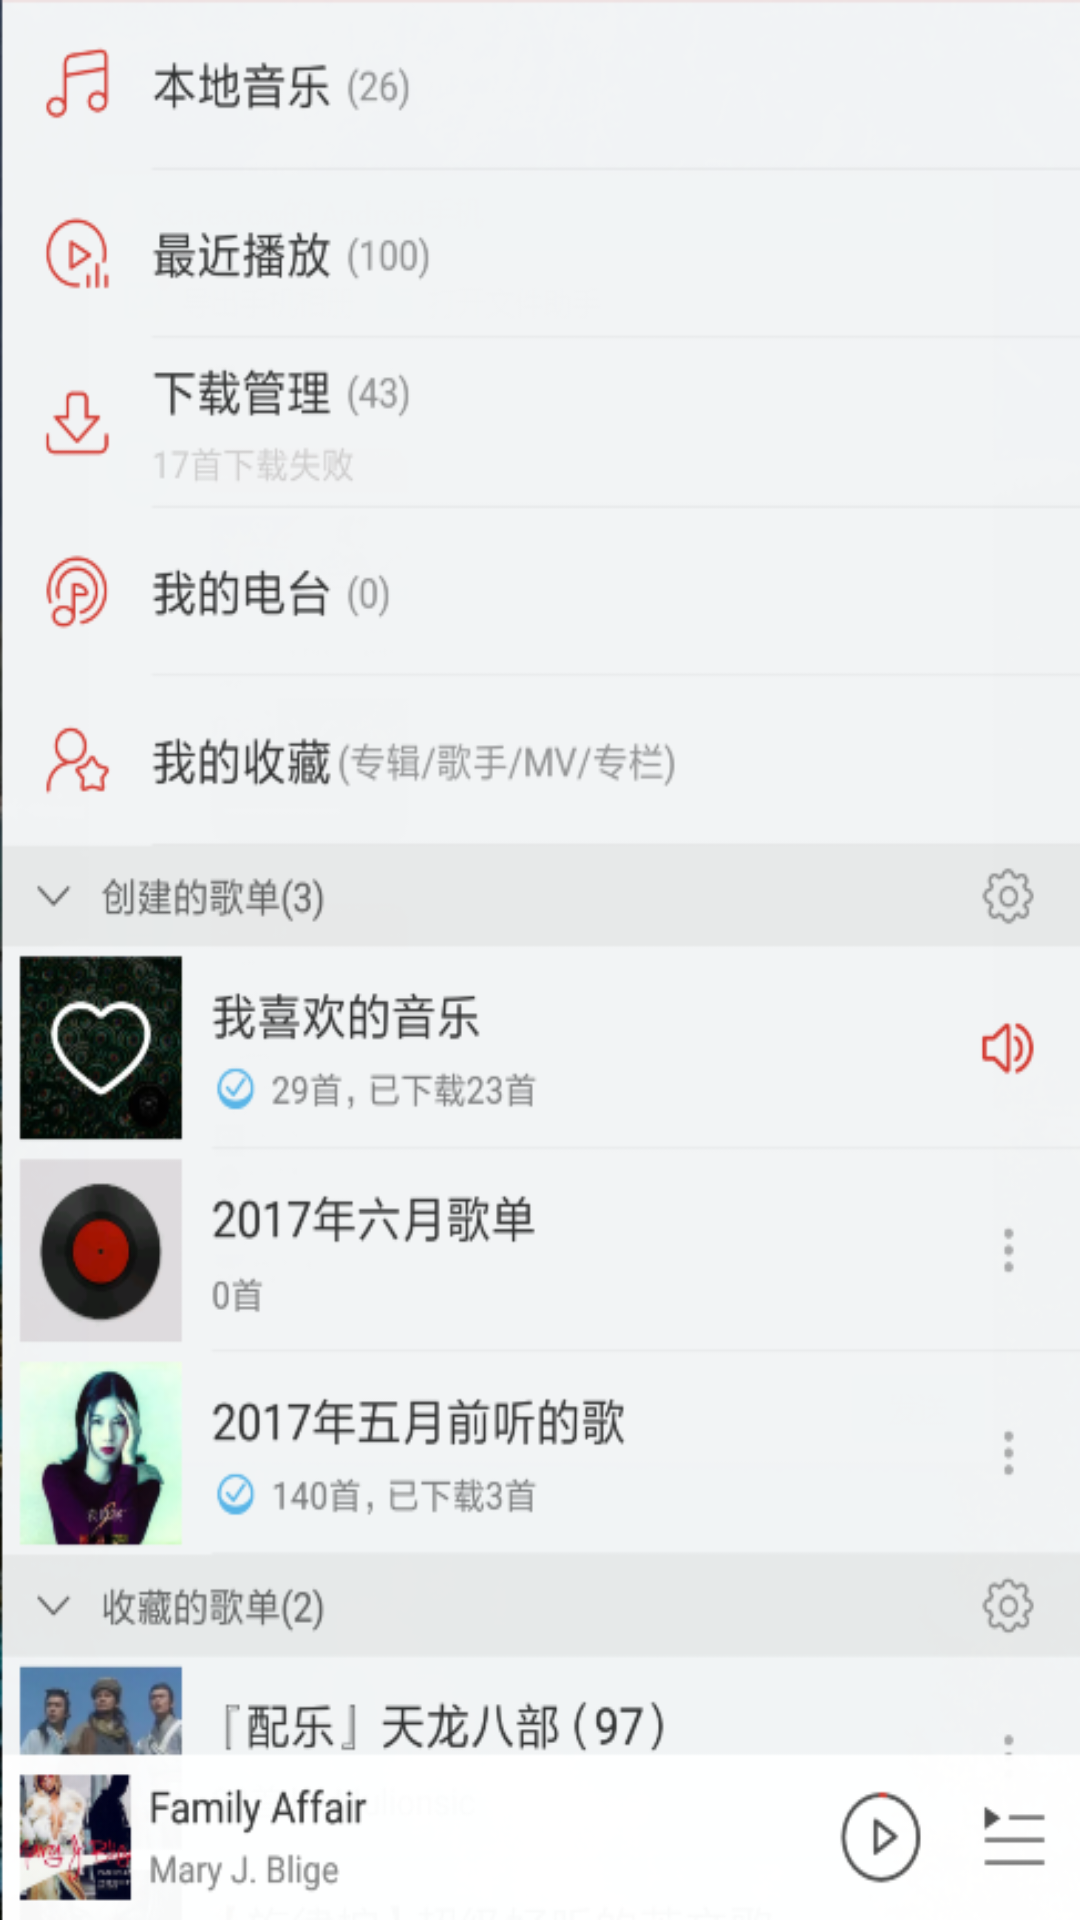

Here is an Android app screen rendered from its layout file. Give the layout XML and the strings, colors and styles it references.
<!-- AndroidManifest.xml: activity theme AppTheme.NoActionBar2 -->
<!-- res/layout/fragment_wang_yi_music.xml -->
<FrameLayout xmlns:android="http://schemas.android.com/apk/res/android"
    xmlns:tools="http://schemas.android.com/tools"
    android:layout_width="match_parent"
    android:layout_height="match_parent"
    tools:context="com.geohuo.dongnao.seniorui.ui.materialDesign.fragment.WangYiMusicFragment">

    
    <TextView
        android:background="@mipmap/wy_music"
        android:layout_width="match_parent"
        android:layout_height="match_parent" />

</FrameLayout>
<!-- resources referenced by this layout -->
<resources>
  <!-- mipmap wy_music: png bitmap (mipmap-xhdpi, 150614 bytes) -->
  <style name="AppTheme.NoActionBar2" parent="Theme.AppCompat.Light.NoActionBar">
          <item name="colorPrimary">#D33A31</item>
          <item name="colorPrimaryDark">#D33A31</item>
          <item name="colorAccent">@color/colorAccent</item>
          <item name="windowActionBar">false</item>
          <item name="windowNoTitle">true</item>
          
          <item name="android:textColorSecondary">@color/black</item>
          
          <item name="searchViewStyle">@style/Widget.SearchView</item>
      </style>
  <color name="colorAccent">#FF4081</color>
  <color name="black">#ff000000</color>
  <style name="Widget.SearchView" parent="Widget.AppCompat.SearchView">
          <item name="defaultQueryHint">搜索本地歌曲</item>
          <item name="searchIcon">@drawable/ic_search_black_24dp</item>
          <item name="searchHintIcon">@null</item>
      </style>
</resources>
